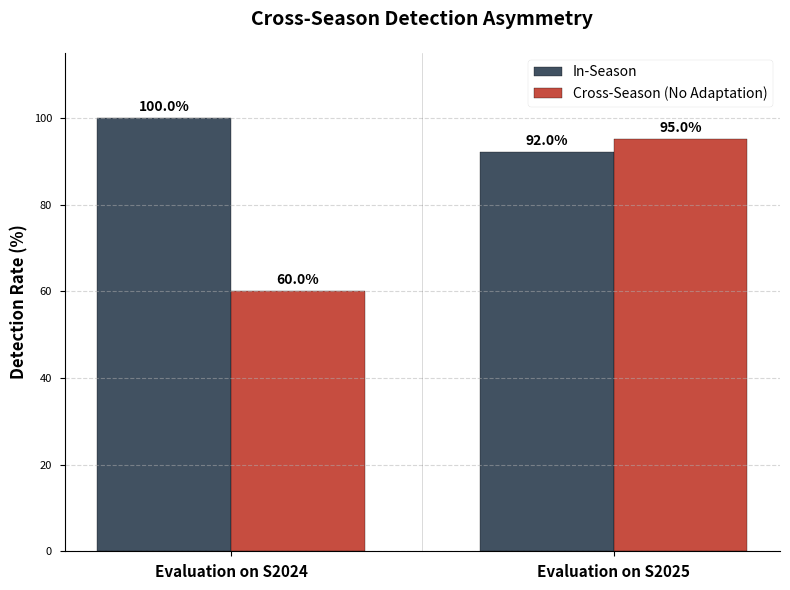

Reproduce this figure in Python.
import matplotlib.pyplot as plt
import numpy as np

# Use a professional, academic style
plt.style.use('seaborn-v0_8-paper')

# Data organization
# Group 1: Evaluation on S2024 (In-season S24 vs Transfer from S25)
# Group 2: Evaluation on S2025 (In-season S25 vs Transfer from S24)
in_season_rates = [100.0, 92.0]
cross_season_no_adapt = [60.0, 95.0]

categories = ['Evaluation on S2024', 'Evaluation on S2025']
x = np.arange(len(categories))
width = 0.35

fig, ax = plt.subplots(figsize=(8, 6))

# Creating the bars
rects1 = ax.bar(x - width/2, in_season_rates, width,
                label='In-Season',
                color='#2c3e50',
                edgecolor='black',
                alpha=0.9)

rects2 = ax.bar(x + width/2, cross_season_no_adapt, width,
                label='Cross-Season (No Adaptation)',
                color='#c0392b',
                edgecolor='black',
                alpha=0.9)

# Adding value labels on top of bars
def autolabel(rects):
    for rect in rects:
        height = rect.get_height()
        ax.annotate(f'{height}%',
                    xy=(rect.get_x() + rect.get_width() / 2, height),
                    xytext=(0, 3),
                    textcoords="offset points",
                    ha='center', va='bottom',
                    fontweight='bold',
                    fontsize=10)

autolabel(rects1)
autolabel(rects2)

# Styling and Titles
ax.set_title('Cross-Season Detection Asymmetry', fontsize=14, fontweight='bold', pad=20)
ax.set_ylabel('Detection Rate (%)', fontsize=12, fontweight='bold')
ax.set_xticks(x)
ax.set_xticklabels(categories, fontsize=11, fontweight='bold')
ax.set_ylim(0, 115)

# Legend configuration
ax.legend(loc='upper right', frameon=True, fontsize=10)

# Visual refinements
ax.yaxis.grid(True, linestyle='--', alpha=0.5)
ax.spines['top'].set_visible(False)
ax.spines['right'].set_visible(False)

# Visual separator between groups
ax.axvline(x=0.5, color='black', linestyle='-', linewidth=0.5, alpha=0.2)

plt.tight_layout()
plt.savefig("cross_season_asymmetry_final.png", dpi=300)
plt.show()
